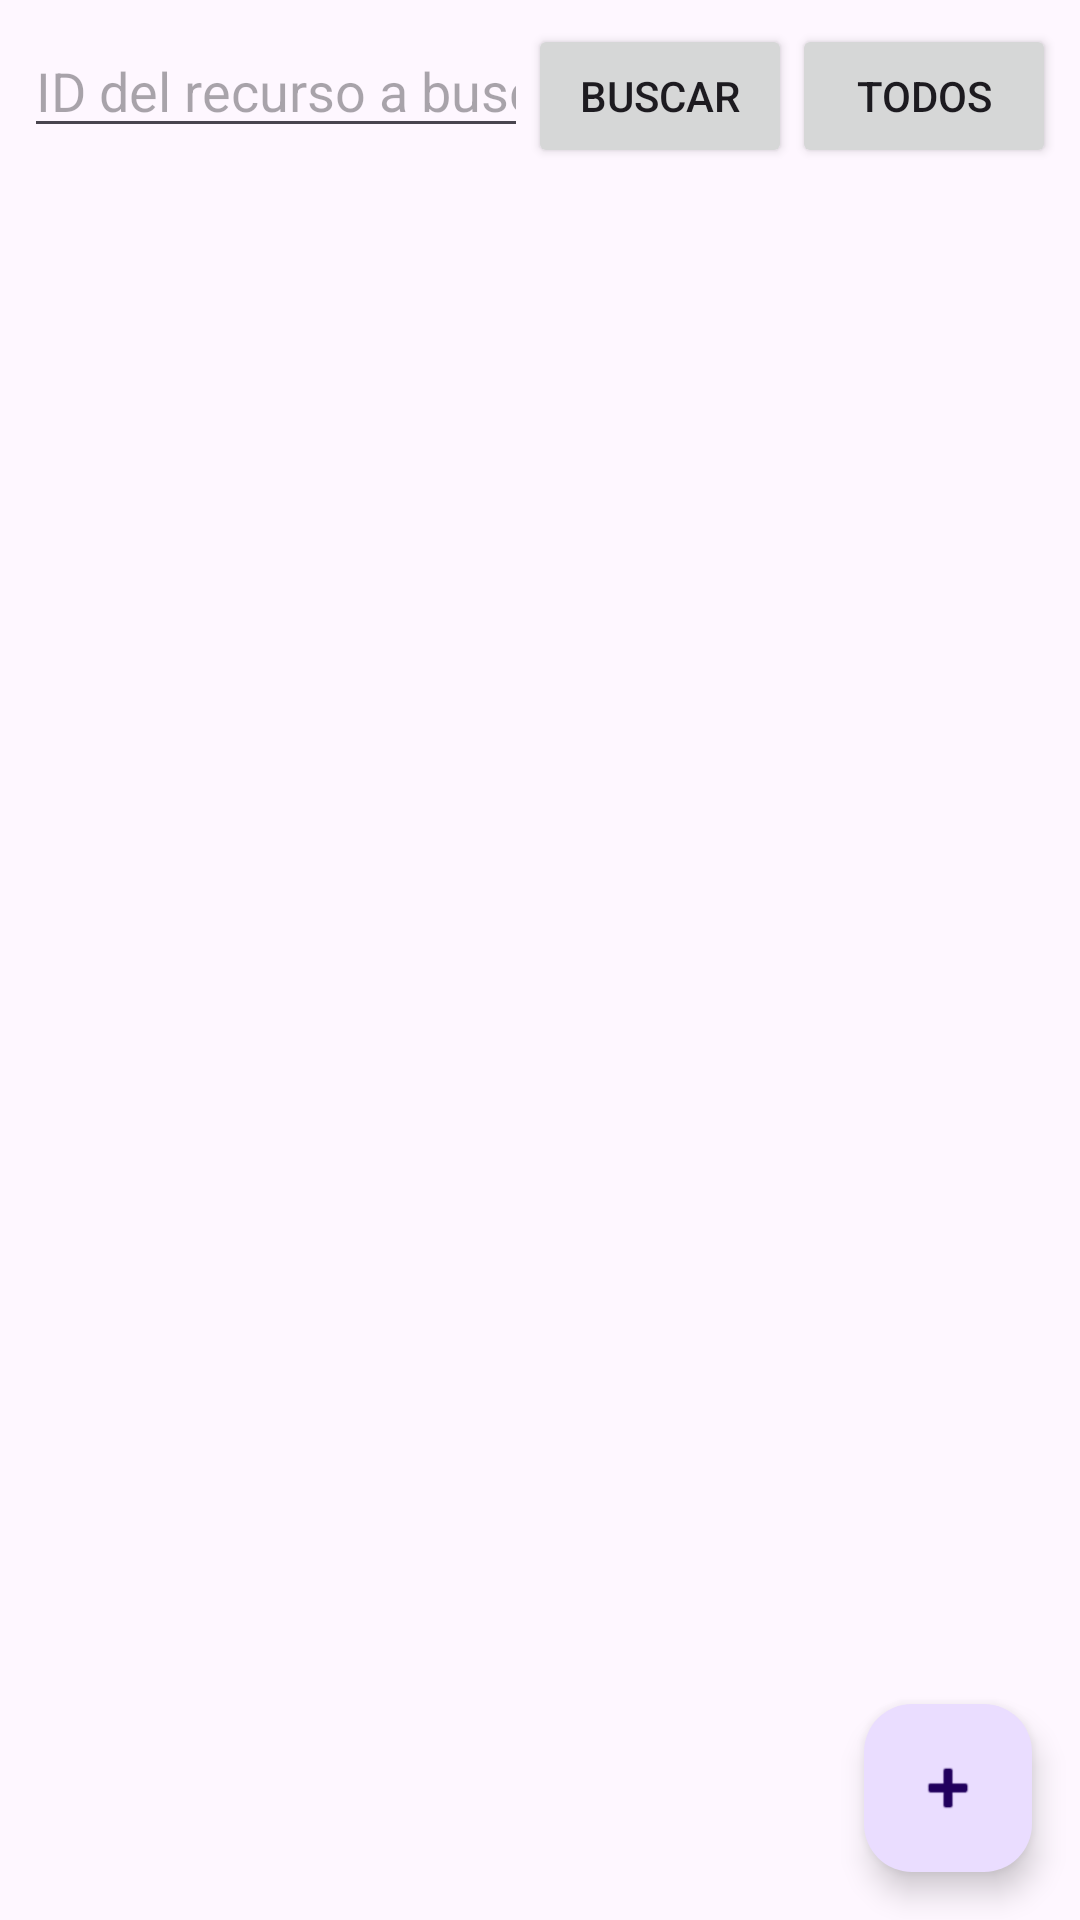

The Android layout XML behind this screen, and the referenced resources:
<!-- AndroidManifest.xml: application theme Theme.RecursosAprendizajeApp -->
<!-- res/layout/activity_main.xml -->
<?xml version="1.0" encoding="utf-8"?>
<androidx.constraintlayout.widget.ConstraintLayout
    xmlns:android="http://schemas.android.com/apk/res/android"
    xmlns:app="http://schemas.android.com/apk/res-auto"
    xmlns:tools="http://schemas.android.com/tools"
    android:id="@+id/main"
    android:layout_width="match_parent"
    android:layout_height="match_parent"
    android:fitsSystemWindows="true"
    tools:context=".MainActivity">

    <LinearLayout
        android:id="@+id/searchContainer"
        android:layout_width="0dp"
        android:layout_height="wrap_content"
        android:orientation="horizontal"
        android:padding="8dp"
        app:layout_constraintTop_toTopOf="parent"
        app:layout_constraintStart_toStartOf="parent"
        app:layout_constraintEnd_toEndOf="parent">

        <EditText
            android:id="@+id/etSearchId"
            android:layout_width="0dp"
            android:layout_height="wrap_content"
            android:layout_weight="1"
            android:hint="ID del recurso a buscar"
            android:inputType="number"
            android:autofillHints="ID del recurso a buscar" />

        <Button
            android:id="@+id/btnSearch"
            android:layout_width="wrap_content"
            android:layout_height="wrap_content"
            android:text="Buscar" />

        <Button
            android:id="@+id/btnLoadAll"
            android:layout_width="wrap_content"
            android:layout_height="wrap_content"
            android:text="Todos" />
    </LinearLayout>

    <androidx.recyclerview.widget.RecyclerView
        android:id="@+id/rvRecursos"
        android:layout_width="match_parent"
        android:layout_height="0dp"
        app:layout_constraintTop_toBottomOf="@id/searchContainer"
        app:layout_constraintBottom_toBottomOf="parent"
        app:layout_constraintStart_toStartOf="parent"
        app:layout_constraintEnd_toEndOf="parent"
        tools:listitem="@layout/item_recurso"/>

    <com.google.android.material.floatingactionbutton.FloatingActionButton
        android:id="@+id/fabAdd"
        android:layout_width="wrap_content"
        android:layout_height="wrap_content"
        android:layout_margin="16dp"
        android:contentDescription="@string/agregar_recurso"
        android:src="@android:drawable/ic_input_add"
        app:layout_constraintBottom_toBottomOf="parent"
        app:layout_constraintEnd_toEndOf="parent" />

</androidx.constraintlayout.widget.ConstraintLayout>
<!-- res/layout/item_recurso.xml (included above) -->
<?xml version="1.0" encoding="utf-8"?>
<androidx.cardview.widget.CardView
    xmlns:android="http://schemas.android.com/apk/res/android"
    xmlns:app="http://schemas.android.com/apk/res-auto"
    android:layout_width="match_parent"
    android:layout_height="wrap_content"
    android:layout_margin="8dp"
    app:cardCornerRadius="8dp"
    app:cardElevation="4dp">

    <LinearLayout
        android:layout_width="match_parent"
        android:layout_height="wrap_content"
        android:orientation="horizontal"
        android:padding="16dp">

        <ImageView
            android:id="@+id/ivRecurso"
            android:layout_width="80dp"
            android:layout_height="80dp"
            android:scaleType="centerCrop"
            android:src="@drawable/ic_launcher_background"
            android:contentDescription="@string/imagen_recurso" />

        <LinearLayout
            android:layout_width="0dp"
            android:layout_height="wrap_content"
            android:layout_weight="1"
            android:orientation="vertical"
            android:layout_marginStart="16dp">

            <TextView
                android:id="@+id/tvTitulo"
                android:layout_width="wrap_content"
                android:layout_height="wrap_content"
                android:textStyle="bold"
                android:textSize="18sp"
                android:text="Título del Recurso"/>

            <TextView
                android:id="@+id/tvTipo"
                android:layout_width="wrap_content"
                android:layout_height="wrap_content"
                android:textSize="14sp"
                android:textColor="?android:attr/textColorSecondary"
                android:text="Tipo: Video"/>

            <TextView
                android:id="@+id/tvEnlace"
                android:layout_width="wrap_content"
                android:layout_height="wrap_content"
                android:maxLines="1"
                android:ellipsize="end"
                android:textSize="14sp"
                android:textStyle="italic"
                android:textColor="@color/design_default_color_primary_dark"
                android:text="Enlace: http://..."/><TextView
            android:id="@+id/tvDescripcion"
            android:layout_width="wrap_content"
            android:layout_height="wrap_content"
            android:maxLines="2"
            android:ellipsize="end"
            android:textSize="14sp"
            android:text="Descripción detallada del recurso educativo..."/>
        </LinearLayout>

        <ImageButton
            android:id="@+id/btnDelete"
            android:layout_width="wrap_content"
            android:layout_height="wrap_content"
            android:background="?attr/selectableItemBackgroundBorderless"
            android:src="@android:drawable/ic_menu_delete"
            android:contentDescription="Botón para eliminar recurso"
            android:layout_gravity="center_vertical" />

    </LinearLayout>
</androidx.cardview.widget.CardView>
<!-- resources referenced by this layout -->
<resources>
  <string name="agregar_recurso">Agregar Nuevo Recurso</string>
  <string name="imagen_recurso">Imagen del Recurso</string>
  <style name="Theme.RecursosAprendizajeApp" parent="Base.Theme.RecursosAprendizajeApp" />
  <style name="Base.Theme.RecursosAprendizajeApp" parent="Theme.Material3.DayNight.NoActionBar">
          
          
      </style>
</resources>
